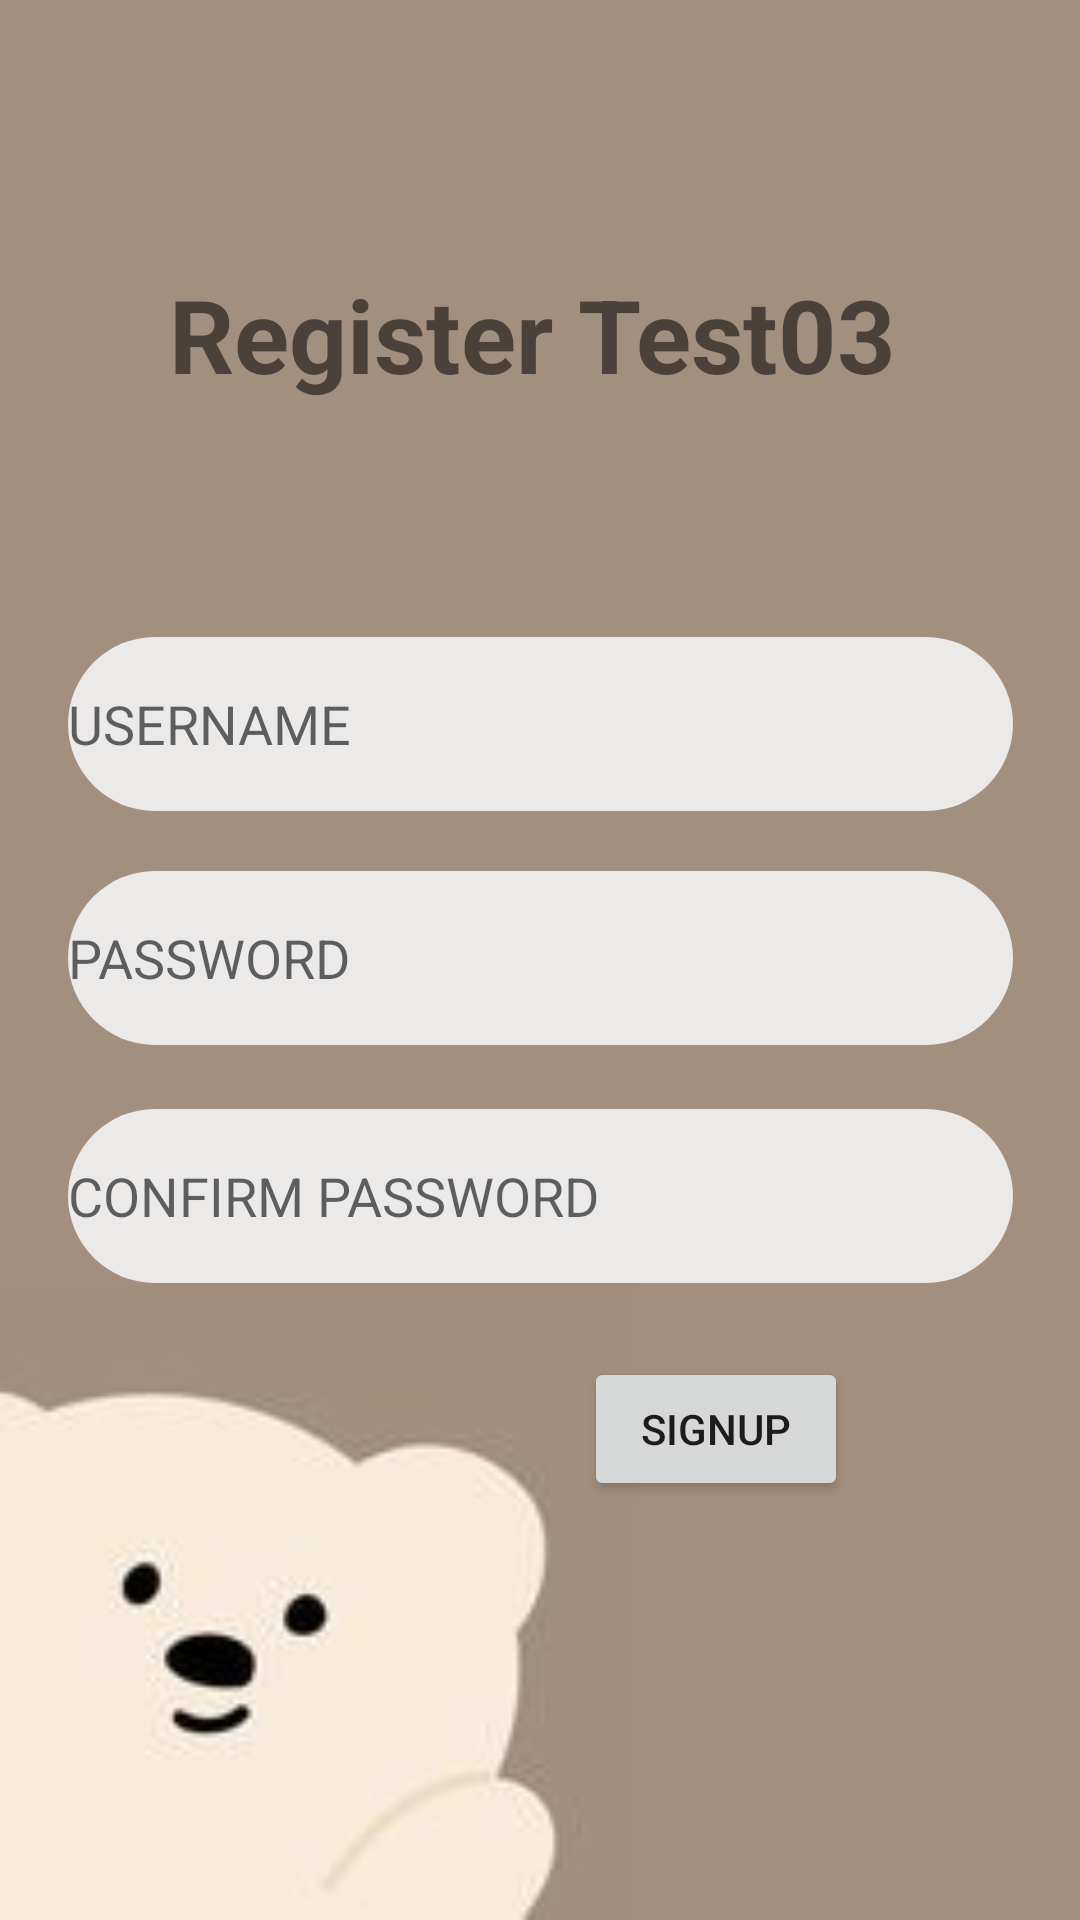

Layout XML and referenced resources for this Android screen:
<!-- AndroidManifest.xml: application theme Theme.Test03_Sutthida -->
<!-- res/layout/activity_signup.xml -->
<?xml version="1.0" encoding="utf-8"?>
<androidx.constraintlayout.widget.ConstraintLayout xmlns:android="http://schemas.android.com/apk/res/android"
    xmlns:app="http://schemas.android.com/apk/res-auto"
    xmlns:tools="http://schemas.android.com/tools"
    android:layout_width="match_parent"
    android:layout_height="match_parent"
    tools:context=".Signup"
    android:background="@drawable/www3">

    <EditText
        android:id="@+id/pass2"
        android:layout_width="315dp"
        android:layout_height="58dp"
        android:layout_marginHorizontal="20dp"
        android:background="@drawable/bg_edtext"
        android:drawableLeft="@drawable/ic_pass"
        android:hint="PASSWORD"
        app:layout_constraintBottom_toBottomOf="parent"
        app:layout_constraintEnd_toEndOf="parent"
        app:layout_constraintStart_toStartOf="parent"
        app:layout_constraintTop_toTopOf="parent"
        app:layout_constraintVertical_bias="0.499" />

    <EditText
        android:id="@+id/pass3"
        android:layout_width="315dp"
        android:layout_height="58dp"
        android:layout_marginHorizontal="20dp"
        android:background="@drawable/bg_edtext"
        android:drawableLeft="@drawable/ic_pass"
        android:hint="CONFIRM PASSWORD"
        app:layout_constraintBottom_toBottomOf="parent"
        app:layout_constraintEnd_toEndOf="parent"
        app:layout_constraintStart_toStartOf="parent"
        app:layout_constraintTop_toTopOf="parent"
        app:layout_constraintVertical_bias="0.635" />

    <EditText
        android:id="@+id/usernamel2"
        android:layout_width="315dp"
        android:layout_height="58dp"
        android:layout_marginHorizontal="20dp"
        android:background="@drawable/bg_edtext"
        android:drawableLeft="@drawable/ic_baseline_person_outline_24"
        android:hint="USERNAME"
        app:layout_constraintBottom_toBottomOf="parent"
        app:layout_constraintEnd_toEndOf="parent"
        app:layout_constraintStart_toStartOf="parent"
        app:layout_constraintTop_toTopOf="parent"
        app:layout_constraintVertical_bias="0.365" />

    <Button
        android:id="@+id/sogup"
        android:layout_width="wrap_content"
        android:layout_height="wrap_content"
        android:text="SIGNUP"
        app:layout_constraintBottom_toBottomOf="parent"
        app:layout_constraintEnd_toEndOf="parent"
        app:layout_constraintHorizontal_bias="0.716"
        app:layout_constraintStart_toStartOf="parent"
        app:layout_constraintTop_toTopOf="parent"
        app:layout_constraintVertical_bias="0.764" />

    <TextView
        android:id="@+id/log2"
        android:layout_width="247dp"
        android:layout_height="67dp"
        android:text="Register Test03"
        android:textSize="34sp"
        android:textStyle="bold"
        app:layout_constraintBottom_toBottomOf="parent"
        app:layout_constraintEnd_toEndOf="parent"
        app:layout_constraintHorizontal_bias="0.498"
        app:layout_constraintStart_toStartOf="parent"
        app:layout_constraintTop_toTopOf="parent"
        app:layout_constraintVertical_bias="0.155" />
</androidx.constraintlayout.widget.ConstraintLayout>
<!-- resources referenced by this layout -->
<resources>
  <!-- drawable bg_edtext (drawable) -->
  <shape android:shape="rectangle"
      xmlns:android="http://schemas.android.com/apk/res/android">
      <solid android:color="#ECE9E9" />
      <corners android:radius="50dp" />
  
  </shape>
  <!-- drawable www3: jpg bitmap (drawable-v24, 2600 bytes) -->
  <style name="Theme.Test03_Sutthida" parent="Theme.MaterialComponents.DayNight.DarkActionBar">
          
          <item name="colorPrimary">@color/purple_500</item>
          <item name="colorPrimaryVariant">@color/purple_700</item>
          <item name="colorOnPrimary">@color/white</item>
          
          <item name="colorSecondary">@color/teal_200</item>
          <item name="colorSecondaryVariant">@color/teal_700</item>
          <item name="colorOnSecondary">@color/black</item>
          
          <item name="android:statusBarColor">?attr/colorPrimaryVariant</item>
          
      </style>
  <!-- not gathered from this repository: default colours our renderer supplied (Android Studio template values) -->
  <color name="purple_500">#FF6200EE</color>
  <color name="purple_700">#FF3700B3</color>
  <color name="teal_200">#FF03DAC5</color>
  <color name="teal_700">#FF018786</color>
  <color name="black">#FF000000</color>
  <color name="white">#FFFFFFFF</color>
</resources>
